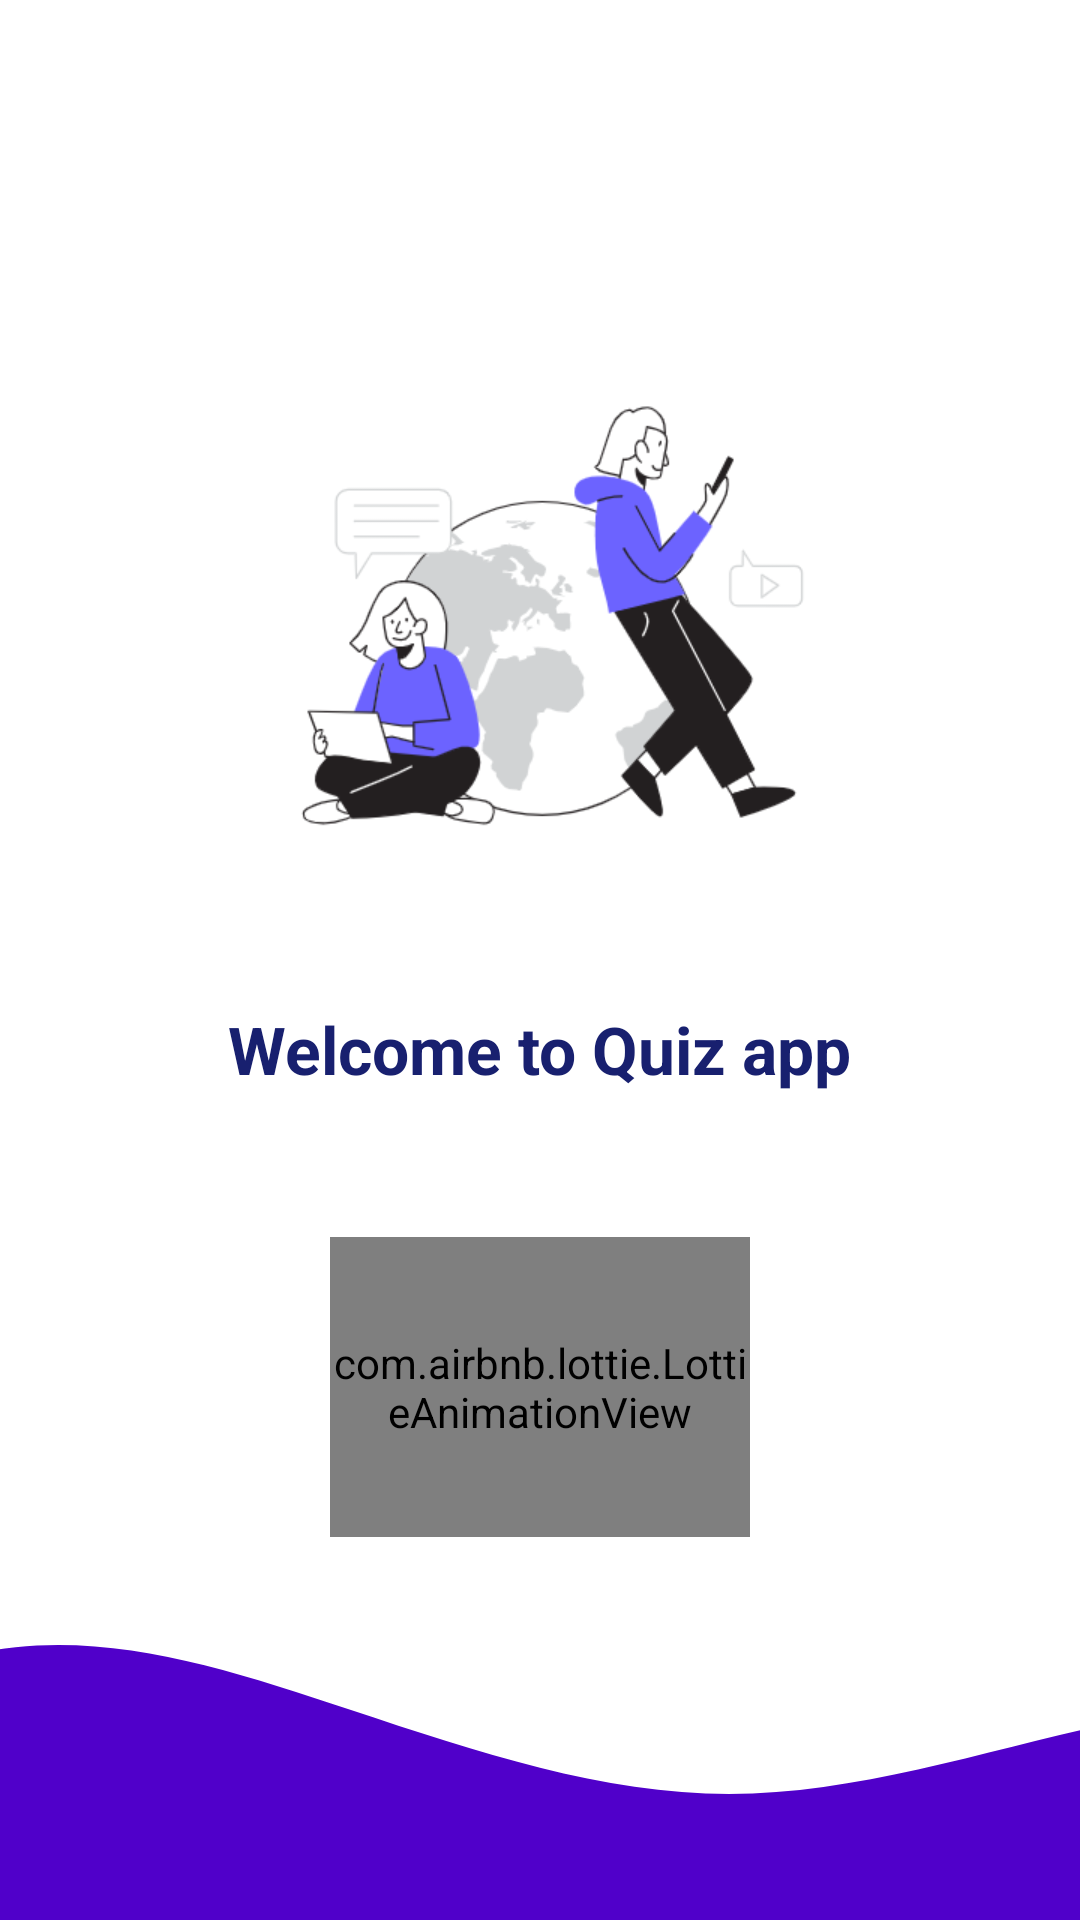

Here is an Android app screen rendered from its layout file. Give the layout XML and the strings, colors and styles it references.
<!-- AndroidManifest.xml: application theme Theme.QuizApplication.noActionBar -->
<!-- res/layout/activity_splash_screen.xml -->
<?xml version="1.0" encoding="utf-8"?>
<androidx.constraintlayout.widget.ConstraintLayout xmlns:android="http://schemas.android.com/apk/res/android"
    xmlns:app="http://schemas.android.com/apk/res-auto"
    xmlns:tools="http://schemas.android.com/tools"
    android:layout_width="match_parent"
    android:layout_height="match_parent"
    tools:context=".app.activities.Splash_screen">


    <ImageView
        android:id="@+id/imageView4"
        android:layout_width="250dp"
        android:layout_height="220dp"
        android:scaleType="centerCrop"
        android:layout_marginTop="100dp"
        app:layout_constraintEnd_toEndOf="parent"
        app:layout_constraintStart_toStartOf="parent"
        app:layout_constraintTop_toTopOf="parent"
        android:src="@drawable/splashs"/>

    <TextView
        android:id="@+id/wel"
        style="@style/TextAppearance.AppCompat.Large"
        android:layout_width="wrap_content"
        android:layout_height="wrap_content"
        android:text="@string/welcome_to_quiz_app"
        android:textColor="@color/colorPrimaryText"
        android:layout_marginTop="15dp"
        android:textStyle="bold"
        app:layout_constraintEnd_toEndOf="parent"
        app:layout_constraintStart_toStartOf="parent"
        app:layout_constraintTop_toBottomOf="@+id/imageView4" />


    <com.airbnb.lottie.LottieAnimationView
        android:id="@+id/animationView"
        android:layout_width="140dp"
        android:layout_height="100dp"
        android:layout_marginTop="60dp"
        android:scaleType="centerCrop"
        app:lottie_rawRes="@raw/loading"
        app:layout_constraintBottom_toTopOf="@+id/imageView3"
        app:layout_constraintEnd_toEndOf="parent"
        app:layout_constraintStart_toStartOf="parent"
        app:layout_constraintTop_toBottomOf="@+id/wel"
        app:lottie_autoPlay="true"
        app:lottie_loop="true" />

    <ImageView
        android:id="@+id/imageView3"
        android:layout_width="0dp"
        android:layout_height="140dp"
        android:scaleType="centerCrop"
        android:src="@drawable/ic_wave1"
        app:layout_constraintBottom_toBottomOf="parent"
        app:layout_constraintEnd_toEndOf="parent"
        app:layout_constraintStart_toStartOf="parent" />


</androidx.constraintlayout.widget.ConstraintLayout>
<!-- resources referenced by this layout -->
<resources>
  <color name="colorPrimaryText">#18206F</color>
  <!-- drawable ic_wave1 (drawable) -->
  <vector xmlns:android="http://schemas.android.com/apk/res/android"
      android:width="1440dp"
      android:height="320dp"
      android:viewportWidth="1440"
      android:viewportHeight="320">
    <path
        android:pathData="M0,288L48,250.7C96,213 192,139 288,117.3C384,96 480,128 576,160C672,192 768,224 864,224C960,224 1056,192 1152,170.7C1248,149 1344,139 1392,133.3L1440,128L1440,320L1392,320C1344,320 1248,320 1152,320C1056,320 960,320 864,320C768,320 672,320 576,320C480,320 384,320 288,320C192,320 96,320 48,320L0,320Z"
        android:fillColor="#5000ca"/>
  </vector>
  <!-- drawable splashs: png bitmap (drawable, 43498 bytes) -->
  <string name="welcome_to_quiz_app">Welcome to Quiz app</string>
  <style name="Theme.QuizApplication.noActionBar" parent="Theme.MaterialComponents.DayNight.NoActionBar">
          
          <item name="colorPrimary">@color/purple_500</item>
          <item name="colorPrimaryVariant">@color/purple_700</item>
          <item name="colorOnPrimary">@color/white</item>
          
          <item name="colorSecondary">@color/teal_200</item>
          <item name="colorSecondaryVariant">@color/teal_700</item>
          <item name="colorOnSecondary">@color/black</item>
          
          <item name="android:statusBarColor" tools:targetApi="l">?attr/colorPrimaryVariant</item>
          
      </style>
  <color name="purple_500">#FF6200EE</color>
  <color name="purple_700">#6BD1EA</color>
  <color name="white">#FFFFFFFF</color>
  <color name="teal_200">#0FA2F3</color>
  <color name="teal_700">#FF018786</color>
  <color name="black">#FF000000</color>
</resources>
